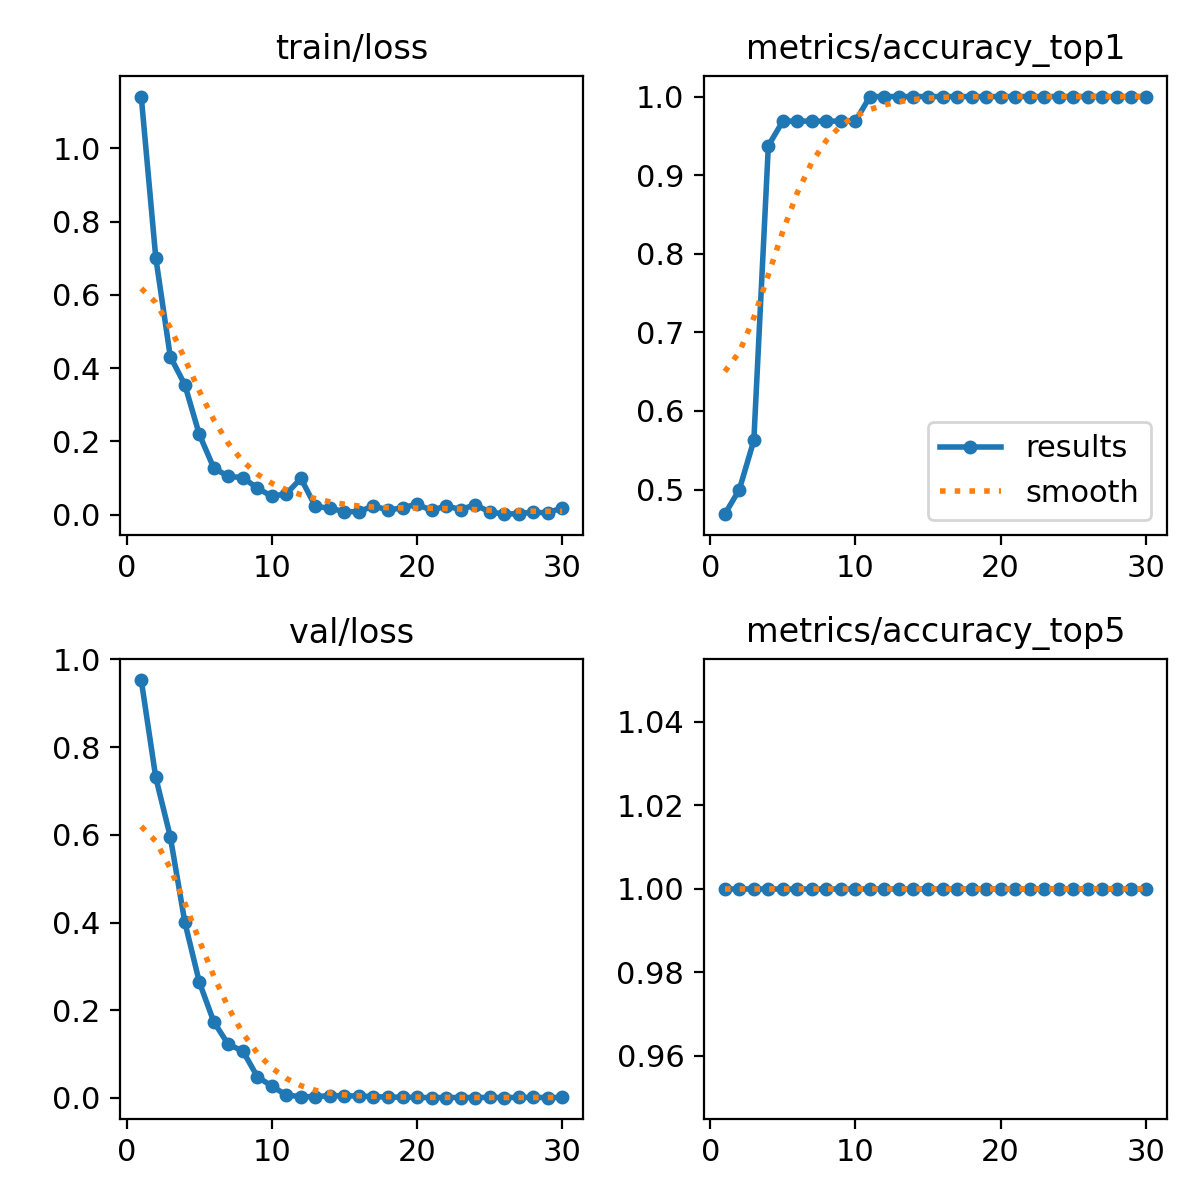

Data behind this chart, as committed beside it:
epoch, time, train/loss, metrics/accuracy_top1, metrics/accuracy_top5, val/loss, lr/pg0, lr/pg1, lr/pg2
1, 3.443, 1.142, 0.4688, 1, 0.9531, 0.0001, 0.0001, 0.0001
2, 7.271, 0.7019, 0.5, 1, 0.731, 0.0002073, 0.0002073, 0.0002073
3, 10.56, 0.4318, 0.5625, 1, 0.596, 0.000307, 0.000307, 0.000307
4, 13.83, 0.3548, 0.9375, 1, 0.4013, 0.0003991, 0.0003991, 0.0003991
5, 17.25, 0.2192, 0.9688, 1, 0.2643, 0.0004837, 0.0004837, 0.0004837
6, 20.54, 0.1271, 0.9688, 1, 0.1735, 0.0005608, 0.0005608, 0.0005608
7, 23.86, 0.1045, 0.9688, 1, 0.122, 0.0006303, 0.0006303, 0.0006303
8, 27.28, 0.101, 0.9688, 1, 0.1071, 0.0006923, 0.0006923, 0.0006923
9, 30.69, 0.07249, 0.9688, 1, 0.04842, 0.0007467, 0.0007467, 0.0007467
10, 33.99, 0.04981, 0.9688, 1, 0.02685, 0.0007936, 0.0007936, 0.0007936
11, 37.26, 0.05709, 1, 1, 0.0065, 0.000833, 0.000833, 0.000833
12, 43.94, 0.09889, 1, 1, 0.00296, 0.0008648, 0.0008648, 0.0008648
13, 52.11, 0.02235, 1, 1, 0.00288, 0.0008631, 0.0008631, 0.0008631
14, 60.38, 0.0175, 1, 1, 0.00536, 0.000816, 0.000816, 0.000816
15, 64.23, 0.00808, 1, 1, 0.00481, 0.0007688, 0.0007688, 0.0007688
16, 67.52, 0.00785, 1, 1, 0.00462, 0.0007216, 0.0007216, 0.0007216
17, 70.75, 0.0242, 1, 1, 0.00275, 0.0006745, 0.0006745, 0.0006745
18, 73.98, 0.01201, 1, 1, 0.00229, 0.0006273, 0.0006273, 0.0006273
19, 77.13, 0.01904, 1, 1, 0.0015, 0.0005802, 0.0005802, 0.0005802
20, 80.38, 0.02824, 1, 1, 0.00134, 0.000533, 0.000533, 0.000533
21, 83.67, 0.01142, 1, 1, 0.00064, 0.0004859, 0.0004859, 0.0004859
22, 86.95, 0.02408, 1, 1, 0.00097, 0.0004387, 0.0004387, 0.0004387
23, 90.1, 0.01378, 1, 1, 0.00099, 0.0003915, 0.0003915, 0.0003915
24, 93.38, 0.02682, 1, 1, 0.00096, 0.0003444, 0.0003444, 0.0003444
25, 96.56, 0.00761, 1, 1, 0.00113, 0.0002972, 0.0002972, 0.0002972
26, 99.83, 0.00123, 1, 1, 0.00103, 0.0002501, 0.0002501, 0.0002501
27, 103.2, 0.00269, 1, 1, 0.00108, 0.0002029, 0.0002029, 0.0002029
28, 106.3, 0.0068, 1, 1, 0.00127, 0.0001558, 0.0001558, 0.0001558
29, 109.6, 0.00461, 1, 1, 0.00092, 0.0001086, 0.0001086, 0.0001086
30, 112.9, 0.01867, 1, 1, 0.00117, 6.1447e-05, 6.1447e-05, 6.1447e-05
